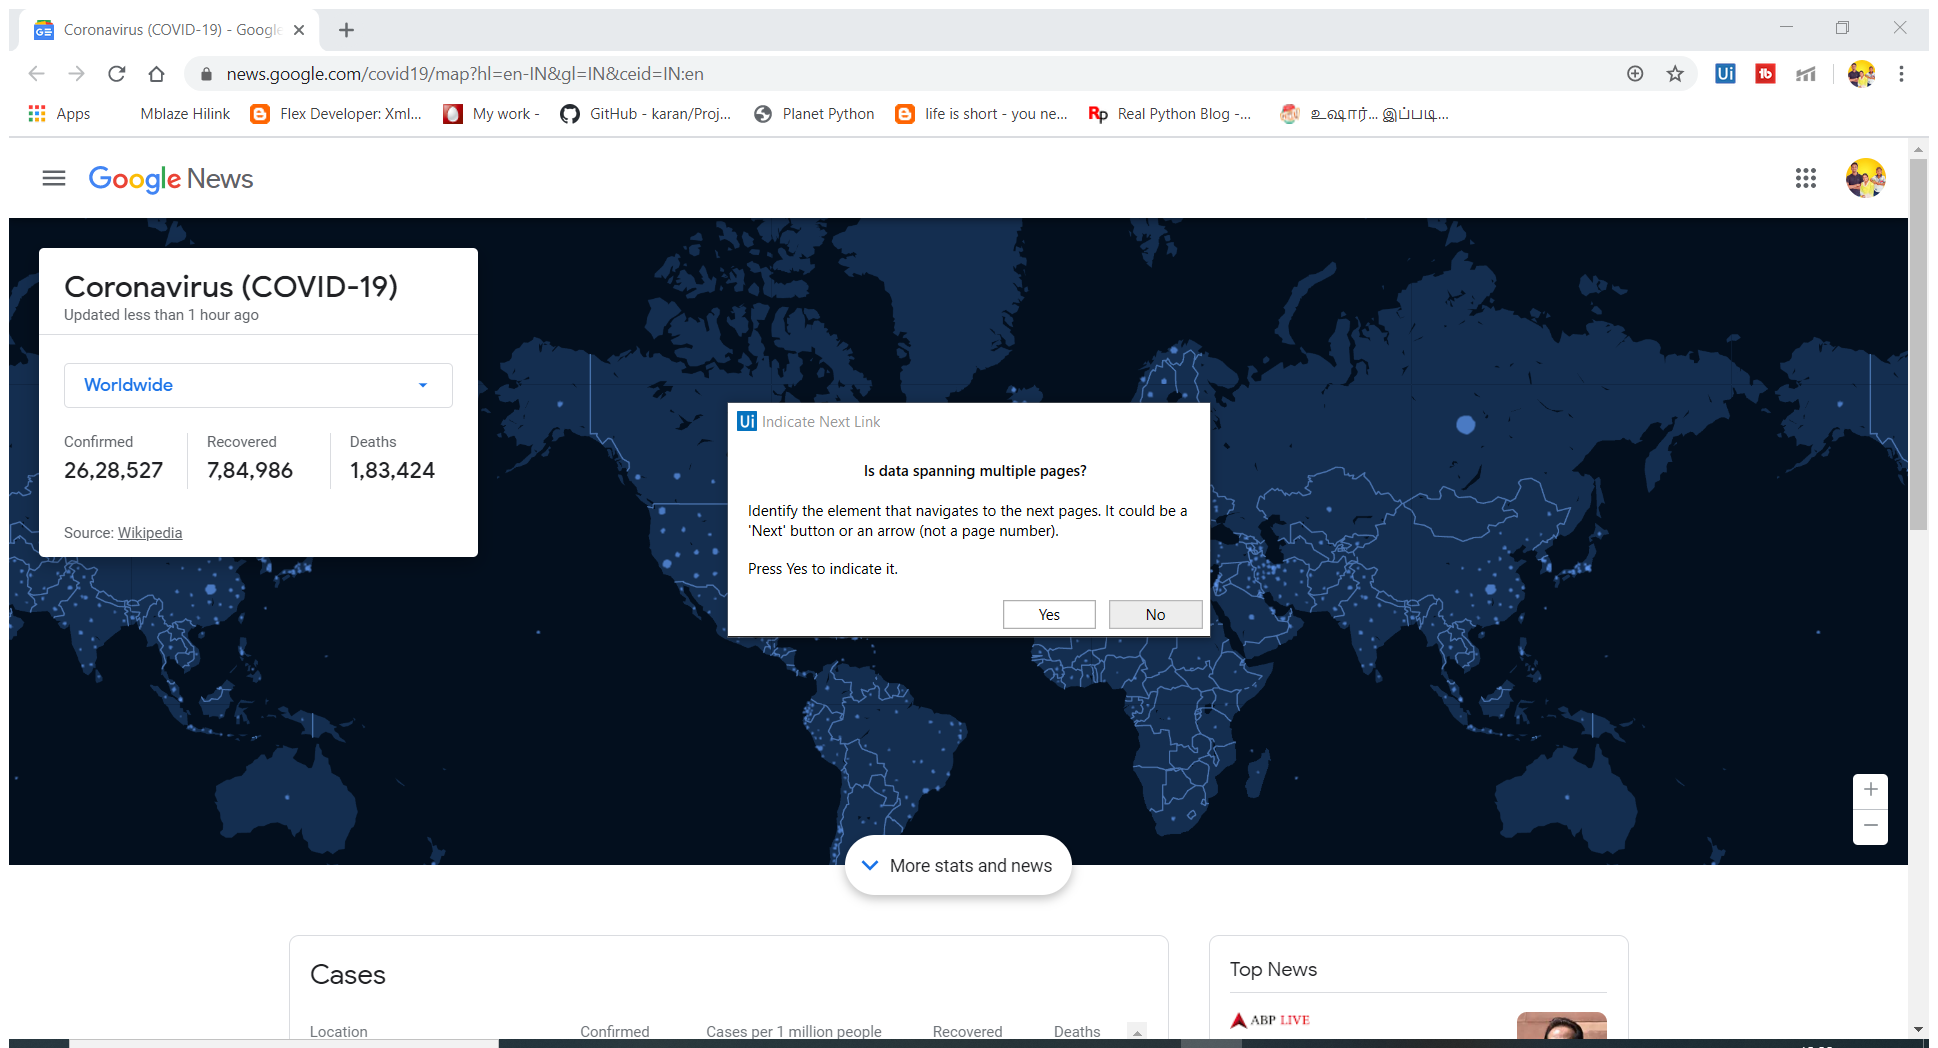
Workflow: Main

Step 1: Attach Browser 'Coronavir Page' in window 'Coronavirus (COVID-19) - Google News' (chrome.exe)

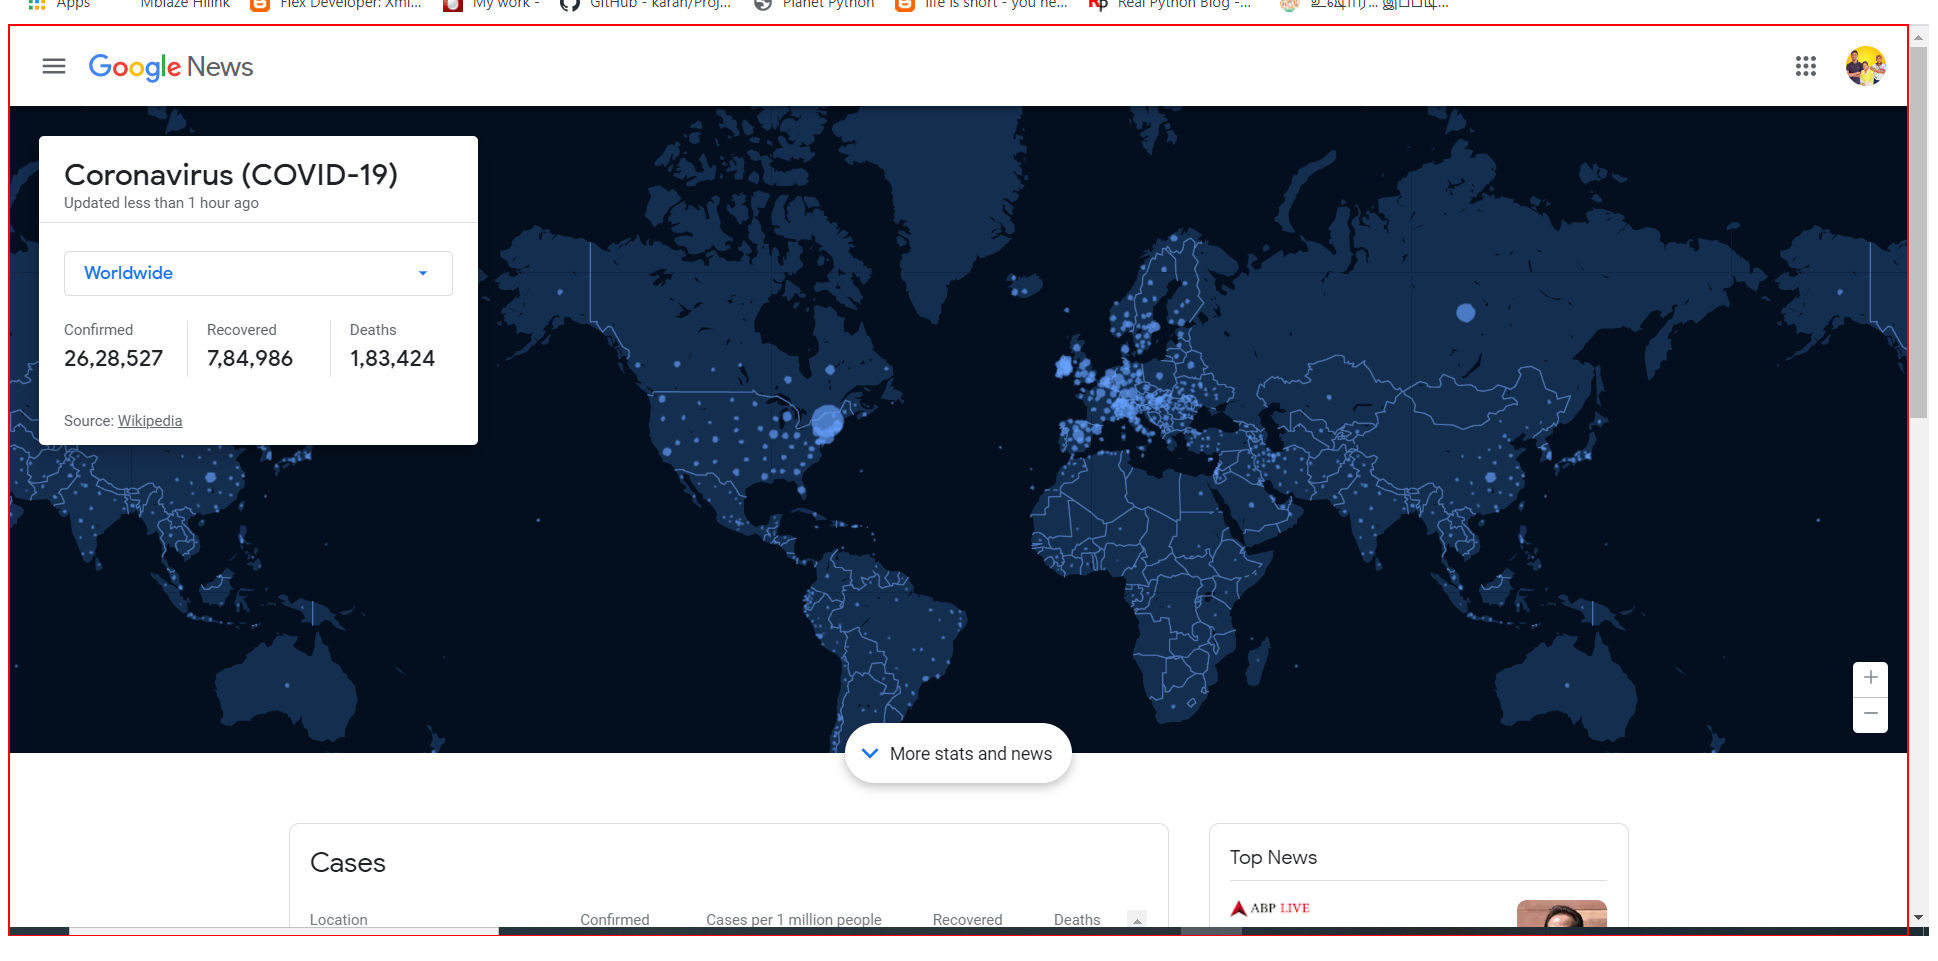
Step 2: get-text from the element